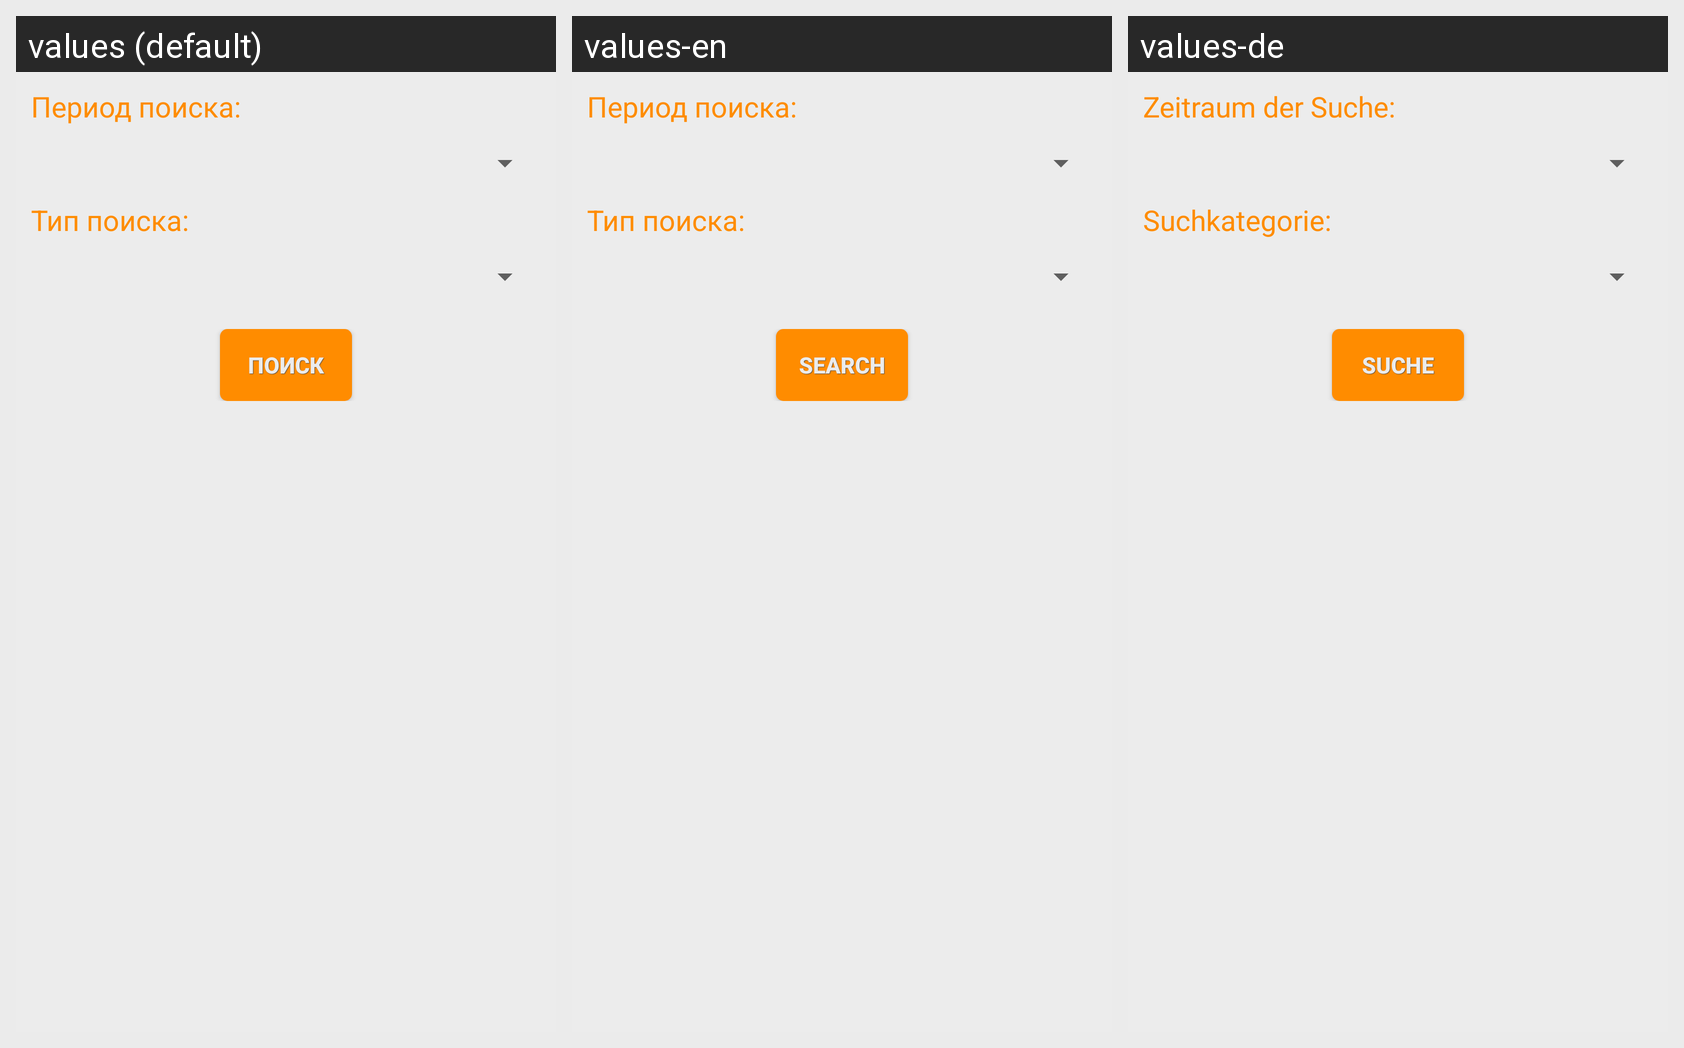

Strings drawn on this Android screen and how each of the app's shown locales translates them:
Android screen res/layout/dialog_order_history_diapason.xml rendered under 3 locales, left to right: values (default), values-en, values-de. Device: Nexus 5 (rendered at 1080×1920; each locale shown at half size, 540×960, under a caption strip naming it); theme AppTheme.
Strings drawn on this screen, with the default value and each locale's value (text and hints the layout hard-codes, and strings that could not be matched under every locale, appear in the picture but are not listed):

search_period_
  values: Период поиска:
  values-en: Период поиска:
  values-de: Zeitraum der Suche:

search_type_
  values: Тип поиска:
  values-en: Тип поиска:
  values-de: Suchkategorie:

search
  values: Поиск
  values-en: Search
  values-de: Suche
